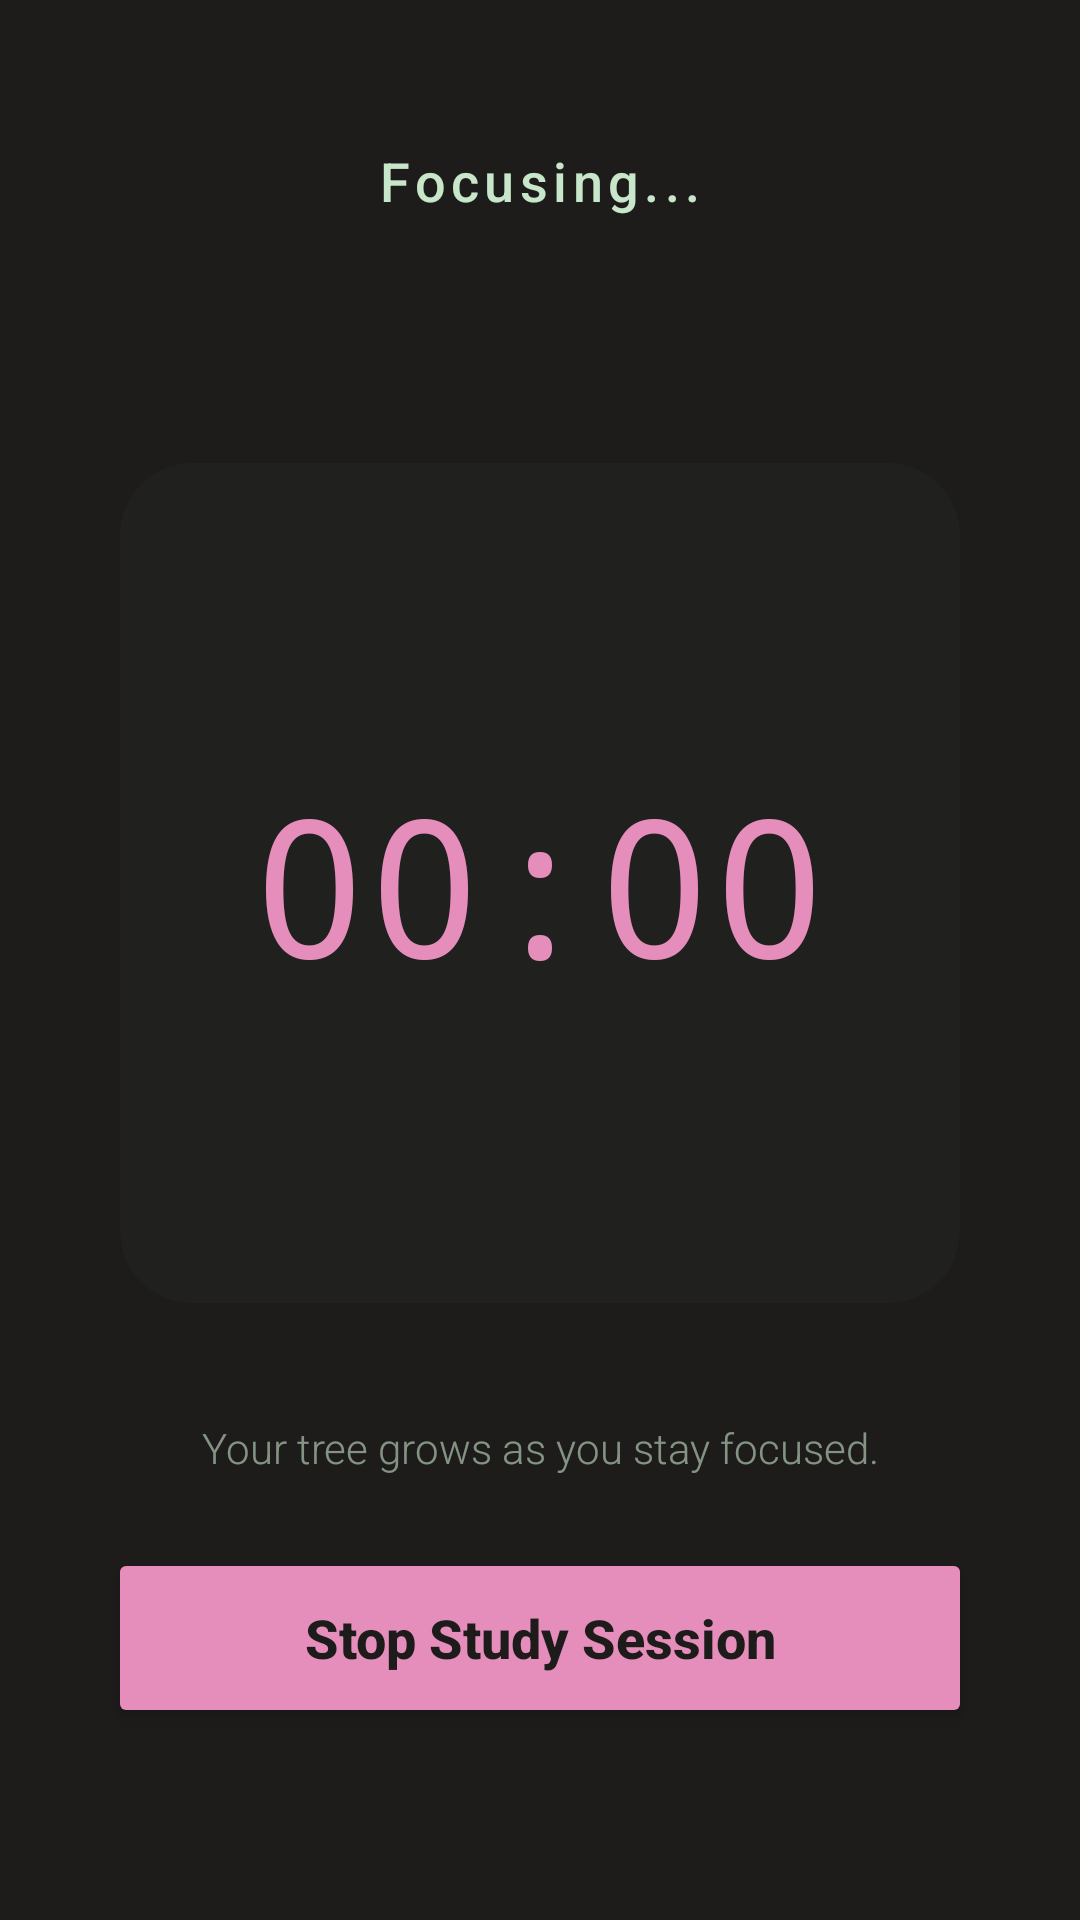

Write the Android layout XML for this screen, with the resource values it uses.
<!-- AndroidManifest.xml: application theme Theme.TreeFocus -->
<!-- res/layout/stopwatch_session.xml -->
<?xml version="1.0" encoding="utf-8"?>
<androidx.constraintlayout.widget.ConstraintLayout
    xmlns:android="http://schemas.android.com/apk/res/android"
    xmlns:app="http://schemas.android.com/apk/res-auto"
    xmlns:tools="http://schemas.android.com/tools"
    android:layout_width="match_parent"
    android:layout_height="match_parent"
    android:background="#1E1B1B"> 

    
    <TextView
        android:id="@+id/tv_session_type"
        android:layout_width="wrap_content"
        android:layout_height="wrap_content"
        android:layout_marginTop="48dp"
        android:text="Focusing..."
        android:textColor="#C8E6C9"
        android:textSize="18sp"
        android:letterSpacing="0.1"
        android:fontFamily="sans-serif-medium"
        app:layout_constraintEnd_toEndOf="parent"
        app:layout_constraintStart_toStartOf="parent"
        app:layout_constraintTop_toTopOf="parent" />

    
    <FrameLayout
        android:id="@+id/timer_container"
        android:layout_width="280dp"
        android:layout_height="280dp"
        app:layout_constraintBottom_toTopOf="@+id/btn_stop_session"
        app:layout_constraintEnd_toEndOf="parent"
        app:layout_constraintStart_toStartOf="parent"
        app:layout_constraintTop_toBottomOf="@id/tv_session_type">

        
        <View
            android:layout_width="match_parent"
            android:layout_height="match_parent"
            android:background="@drawable/rounded_button_green"
            android:backgroundTint="#1A334D3F" /> 

        
        <TextView
            android:id="@+id/tv_stopwatch_time"
            android:layout_width="wrap_content"
            android:layout_height="wrap_content"
            android:layout_gravity="center"
            android:text="00:00"
            android:textColor="#E58EBB"
            android:textSize="64sp"
            android:fontFamily="monospace"
            tools:text="12:45" />
    </FrameLayout>

    
    <TextView
        android:layout_width="0dp"
        android:layout_height="wrap_content"
        android:layout_marginBottom="24dp"
        android:text="Your tree grows as you stay focused."
        android:textAlignment="center"
        android:textColor="#99C8E6C9"
        android:textSize="14sp"
        android:fontFamily="sans-serif-light"
        app:layout_constraintBottom_toTopOf="@+id/btn_stop_session"
        app:layout_constraintEnd_toEndOf="parent"
        app:layout_constraintStart_toStartOf="parent"
        app:layout_constraintWidth_percent="0.7" />

    
    <Button
        android:id="@+id/btn_stop_session"
        android:layout_width="0dp"
        android:layout_height="60dp"
        android:layout_marginBottom="64dp"
        android:backgroundTint="#E58EBB"
        android:text="Stop Study Session"
        android:textAllCaps="false"
        android:textColor="#1E1B1B"
        android:textSize="18sp"
        android:textStyle="bold"
        app:cornerRadius="30dp"
        app:layout_constraintBottom_toBottomOf="parent"
        app:layout_constraintEnd_toEndOf="parent"
        app:layout_constraintStart_toStartOf="parent"
        app:layout_constraintWidth_percent="0.8" />

</androidx.constraintlayout.widget.ConstraintLayout>
<!-- resources referenced by this layout -->
<resources>
  <!-- drawable rounded_button_green (drawable) -->
  <?xml version="1.0" encoding="utf-8"?>
  <shape xmlns:android="http://schemas.android.com/apk/res/android"
      android:shape="rectangle">
      <solid android:color="@color/dark_green" />
      <corners android:radius="24dp" /> 
  </shape>
  <style name="Theme.TreeFocus" parent="Base.Theme.TreeFocus" />
  <color name="dark_green">#344B3F</color>
  <style name="Base.Theme.TreeFocus" parent="Theme.Material3.DayNight.NoActionBar">
          
          
      </style>
</resources>
